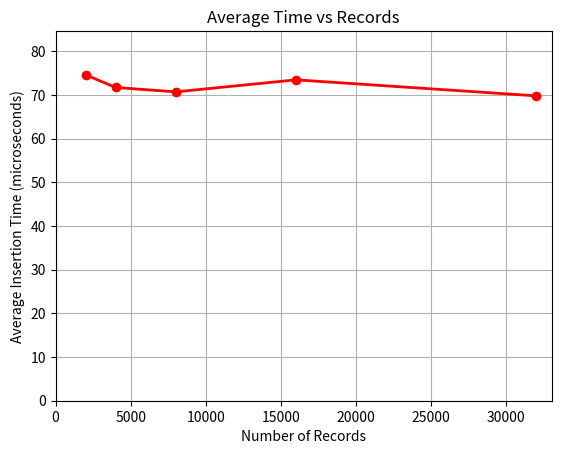

Recreate this plot in Python.
import numpy as np
import matplotlib.pyplot as plt
from matplotlib.animation import FuncAnimation

# Bookings Data
n = [2000, 4000, 8000, 16000, 32000]  # X-axis data
avg_time = [74.59, 71.69, 70.69, 73.44, 69.77]  # Y-axis data

# Create figure and axis
fig, ax = plt.subplots()
ax.set_xlim(0, max(n) + 1000)
ax.set_ylim(0, max(avg_time) + 10)

# Create empty line
line, = ax.plot([], [], lw=2, marker='o', color='red')

# Initialization function: plot the background of each frame
def init():
    line.set_data([], [])
    plt.xlabel('Number of Records')
    plt.ylabel('Average Insertion Time (microseconds)')
    plt.title('Average Time vs Records')
    plt.grid(True)
    return line,

# Animation function, which updates the plot with each frame
def animate(i):
    x = n[:i+1]
    y = avg_time[:i+1]
    line.set_data(x, y)
    return line,

# Create animation
ani = FuncAnimation(fig, animate, frames=len(n), init_func=init, blit=True, interval=500)

# Save animation as GIF using pillow writer
ani.save('animation.gif', writer='pillow')

# Show plot
plt.show()
